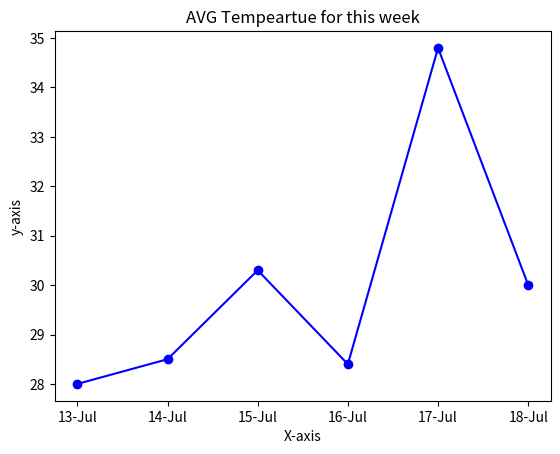

The script that saved this image:
                                    # [redacted]
                                    #   Course: -       Python & AI
                                    #             The 7th Assignment (Plt - Data Visualization)

# Task No.(1) Create a line plot showing the temperature variation over a week
#             The (x-axis) should represent the days of the week
#             The (y-axis) should represent the temperature in degrees Celsius
#             Add appropriate labels and a title to the plot.

print("---/Creating a line plot showing the temperature variation over a week/---")

import matplotlib.pyplot as plt
print("importing matplotlib.pyplot as plt")
x = ["13-Jul","14-Jul","15-Jul","16-Jul","17-Jul","18-Jul"]
y = [28,28.5,30.3,28.4,34.8,30]


plt.plot(x,y, marker = 'o', linestyle = '-', color = 'b')          #linestyle = '-' straight line , '--' Dotted line
plt.title('AVG Tempeartue for this week')                                     # Name your plot
plt.xlabel('X-axis')
plt.ylabel('y-axis')
plt.show()